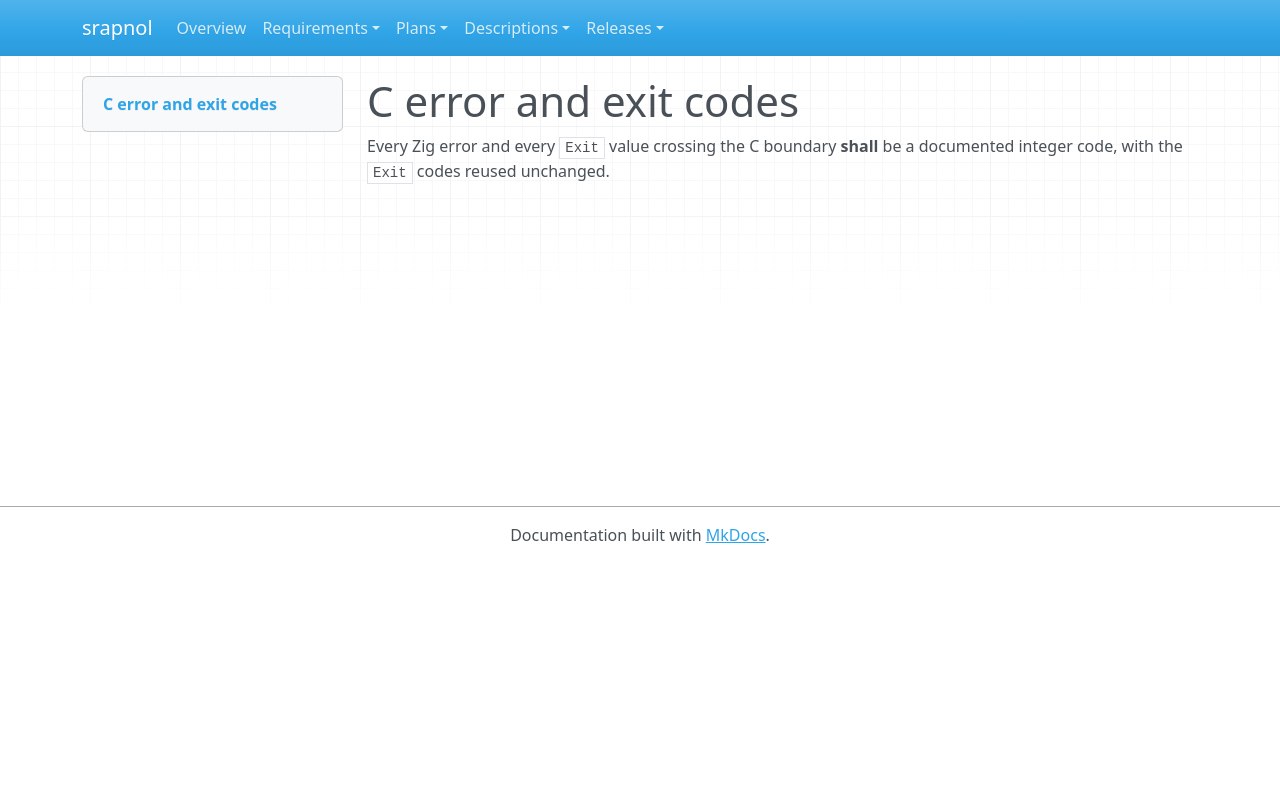

repository: emanspeaks/srapnol · page: srs/SRS-079/index.html · generator: mkdocs

---
active: true
category: interface
derived: false
level: 3.2.4
links:
- SYS-003: BXz453rBH5vaLf5i2R92KMiT1bUYxV2NsoIeCbr02ec=
- SYS-004: qtSEtxNiPOUjWV20DiEGBUo9ZI1IT5K4MP8pfGWZunA=
normative: true
ref: ''
reviewed: emMlpI5-uZ25TwRv4qe2zcBNMv8HRhYCuoppCi8_88g=
status: pending
verification-method: Test
---

# C error and exit codes

Every Zig error and every `Exit` value crossing the C boundary **shall** be a documented
integer code, with the `Exit` codes reused unchanged.
